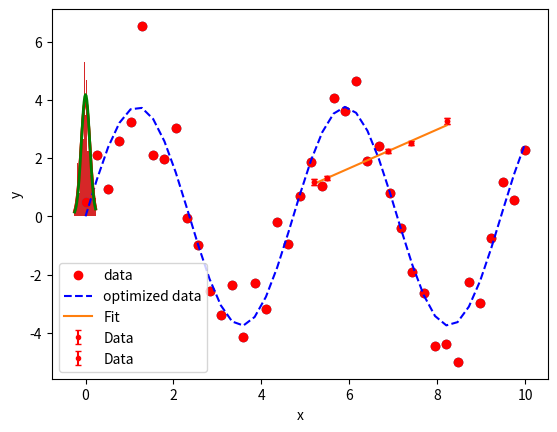

Generate this figure with matplotlib:
import numpy as np
from scipy.optimize import curve_fit
import matplotlib.pylab as plt

# numpy.linspace with the given arguments
# produce an array of 40 numbers between 0
# and 10, both inclusive
x = np.linspace(0, 10, num = 40)

# y is another array which stores 3.45 times
# the sine of (values in x) * 1.334. 
# The random.normal() draws random sample 
# from normal (Gaussian) distribution to make
# them scatter across the base line
y = 3.45 * np.sin(1.334 * x) + (np.random.normal(size = 40))

# use the keyword argument in quotes, 'o', tells plot to make circles at each point rather than a continous line
plt.plot(x,y,'o')

def test(x, a, b):
    return a * np.sin(b * x)



# curve_fit() function takes the test-function
# x-data and y-data as argument and returns 
# the coefficients a and b in param and
# the estimated covariance of param in param_cov
param, param_cov = curve_fit(test, x, y)
 
print("Sine function coefficients:")
print(param)
print("Covariance of coefficients:")
print(param_cov)
 
# ans stores the new y-data according to 
# the coefficients given by curve-fit() function
ans = (param[0]*(np.sin(param[1]*x)))

plt.plot(x, y, 'o', color ='red', label ="data")
plt.plot(x, ans, '--', color ='blue', label ="optimized data")
plt.legend()
plt.show()

perr = np.sqrt(np.diag(param_cov))
perr

print('The value of a is', np.round(param[0],decimals=4),'+/-', np.round(perr[0],decimals=4))
print('The value of b is', np.round(param[1],decimals=4),'+/-', np.round(perr[1],decimals=4))

x=np.array([8.213,7.402,6.876,5.491,5.196])
y=np.array([3.261,2.52,2.239,1.299,1.175])
y_err=np.array([9.71e-2,5.59e-2,7.08e-2,6.83e-2,8.93e-2])
plt.errorbar(x,y,yerr=y_err,linestyle='none',marker='o',markersize=3,color='red',capsize=2,label='Data')
plt.show()

def linearFunc(x,intercept,slope):
    """This function defines the function to be fit. In this case a linear
    function.
    
    Parameters
    ----------
    x : independent variable
    slope : slope
    intercept : intercept
    
    Returns
    -------
    y : dependent variable
    """
    y = intercept + slope * x
    return y

param2,param_cov2=curve_fit(linearFunc,x,y,sigma=y_err,absolute_sigma=True)
perr2 = np.sqrt(np.diag(param_cov2))
print('The value of intercept is', np.round(param2[0],decimals=4),'+/-', np.round(perr2[0],decimals=4))
print('The value of slope is', np.round(param2[1],decimals=4),'+/-', np.round(perr2[1],decimals=4))
# Create a graph showing the data.
plt.errorbar(x,y,yerr=y_err,linestyle='none',marker='o',markersize=3,color='red',capsize=2,label='Data')

# Compute a best fit line from the fit intercept and slope.
yfit = param2[0] + param2[1]*x

# Create a graph of the fit to the data. We just use the ordinary plot
# command for this.
plt.plot(x,yfit,label='Fit')

# Display a legend, label the x and y axes and title the graph.
plt.legend()
plt.xlabel('x')
plt.ylabel('y')
plt.show()

chisqr = sum((y-linearFunc(x,param2[0],param2[1]))**2/y_err**2)
dof = len(y) - 2
chisqr_red = chisqr/dof
print(f'Reduced chi^2 = {chisqr_red}')

mu, sigma, samples_num = 0, 0.1, 300 # mean and standard deviation
s = np.random.normal(mu, sigma, samples_num)
count, bins, ignored = plt.hist(s, 30, density=True)
plt.plot(bins, 1/(sigma * np.sqrt(2 * np.pi)) *
               np.exp( - (bins - mu)**2 / (2 * sigma**2) ),
         linewidth=2, color='red')
plt.show()

def gauss_fit(x,mu,sigma):
    """This function defines the Gaussian function to be fit.
    
    Parameters
    ----------
    x : independant variable
    mu : central value of the Gaussian
    sigma : width of the Gaussian
    
    Returns
    -------
    y : Gaussian function defined as 1/(np.sqrt(2*np.pi*sigma**2))*exp**((x-mu)**2/(2*sigma**2))
    """
    a = 1/(np.sqrt(2*np.pi*sigma**2))
    b = (x-mu)**2/(2*sigma**2)
    y = a * np.exp(-b)
    return y

# plot distribution
count, bins, ignored = plt.hist(s, 30, align='mid',density=True)
bins_centered = (bins[1:] + bins[:-1])/2

#apply curve_fit
param3,param_cov3=curve_fit(gauss_fit,bins_centered,count)
perr3 = np.sqrt(np.diag(param_cov3))
print('The value of mu is', np.round(param3[0],decimals=4),'+/-', np.round(perr3[0],decimals=4))
print('The value of sigma is', np.round(param3[1],decimals=4),'+/-', np.round(perr3[1],decimals=4))

# plot source Gaussian in red
plt.plot(bins_centered, 1/(sigma * np.sqrt(2 * np.pi)) *
               np.exp( - (bins_centered - mu)**2 / (2 * sigma**2) ),
         linewidth=2, color='red',label='source')
# plot fit Gaussian in green
plt.plot(bins_centered, 1/(param3[1] * np.sqrt(2 * np.pi)) *
               np.exp( - (bins_centered - param3[0])**2 / (2 * param3[1]**2) ),
         linewidth=2, color='green',label='fit')
plt.show()